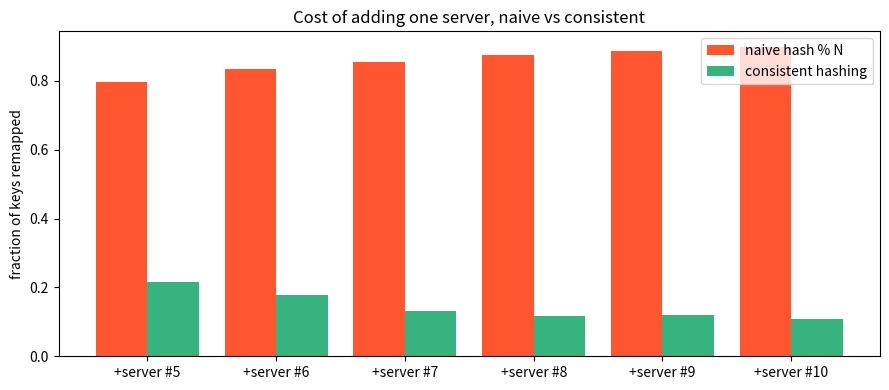

This chart was generated by the following Python code:
import hashlib

def stable_hash(key: str) -> int:
    """Deterministic hash — Python's built-in hash() is process-randomized."""
    return int(hashlib.md5(key.encode()).hexdigest(), 16)


def naive_assign(keys, servers):
    """Map each key to a server via hash % N."""
    n = len(servers)
    return {k: servers[stable_hash(k) % n] for k in keys}


keys = [f"user-{i}" for i in range(10_000)]
old_servers = [f"cache-{i}" for i in range(4)]
new_servers = old_servers + ["cache-4"]   # add one server

before = naive_assign(keys, old_servers)
after  = naive_assign(keys, new_servers)

moved = sum(1 for k in keys if before[k] != after[k])
print(f"Naive hash%N: {moved}/{len(keys)} keys ({moved/len(keys):.0%}) moved when we added 1 server 😱")

# Going from N to N+1 servers, a key keeps its home only if hash%N == hash%(N+1),
# which happens for roughly 1 key in N+1 -> about (N)/(N+1) = 80% of keys move.
assert 0.75 < moved / len(keys) < 0.85, moved / len(keys)

import bisect

class ConsistentHashRing:
    """A minimal consistent-hash ring with virtual nodes."""

    def __init__(self, servers: list[str], vnodes: int = 150):
        self.vnodes = vnodes
        # Sorted list of (position, server) and a parallel list of positions
        # so we can use bisect for O(log n) lookups.
        self._ring: list[tuple[int, str]] = []
        for s in servers:
            self._add(s)
        self._sort()

    def _add(self, server: str) -> None:
        for v in range(self.vnodes):
            pos = stable_hash(f"{server}#{v}")
            self._ring.append((pos, server))

    def _sort(self) -> None:
        self._ring.sort()
        self._positions = [p for p, _ in self._ring]

    def add_server(self, server: str) -> None:
        self._add(server)
        self._sort()

    def remove_server(self, server: str) -> None:
        self._ring = [(p, s) for p, s in self._ring if s != server]
        self._sort()

    def get(self, key: str) -> str:
        """Find the server responsible for `key`."""
        h = stable_hash(key)
        # Walk clockwise: smallest position >= h, wrapping around.
        idx = bisect.bisect_right(self._positions, h) % len(self._ring)
        return self._ring[idx][1]


# Sanity check
ring = ConsistentHashRing(["cache-0", "cache-1", "cache-2", "cache-3"])
for k in ["user-1", "user-42", "user-99"]:
    print(f"{k} -> {ring.get(k)}")

# The ring must be deterministic and must never hand back an unknown server.
servers = {"cache-0", "cache-1", "cache-2", "cache-3"}
assert all(ring.get(k) in servers for k in keys)
assert all(ring.get(k) == ring.get(k) for k in keys[:100])
assert len(ring._ring) == 4 * ring.vnodes

ring = ConsistentHashRing(["cache-0", "cache-1", "cache-2", "cache-3"])
before = {k: ring.get(k) for k in keys}

ring.add_server("cache-4")
after = {k: ring.get(k) for k in keys}

moved = sum(1 for k in keys if before[k] != after[k])
print(f"Consistent hash: {moved}/{len(keys)} keys ({moved/len(keys):.1%}) moved when we added 1 server 🎉")
print(f"Theoretical ideal: ~{1/5:.0%} (one server's share of the ring)")

# Only the new server's share of the ring may move — nothing bounces between two
# *existing* servers. That is the property the ring actually guarantees.
assert 0.15 < moved / len(keys) < 0.26, moved / len(keys)
assert all(after[k] == "cache-4" for k in keys if before[k] != after[k]), \
    "keys moved between two old servers — that should never happen"

ring = ConsistentHashRing([f"cache-{i}" for i in range(5)])
before = {k: ring.get(k) for k in keys}

ring.remove_server("cache-2")
after = {k: ring.get(k) for k in keys}

moved = sum(1 for k in keys if before[k] != after[k])
print(f"Removing 1 of 5 servers moved {moved}/{len(keys)} keys ({moved/len(keys):.1%});"
      f" ideal is ~{1/5:.0%}")

# 1. Only ~1/N of keys move at all.
assert 0.15 < moved / len(keys) < 0.26, moved / len(keys)
# 2. Every key that moved was homed on the departed server. Nobody else is disturbed.
assert all(before[k] == "cache-2" for k in keys if before[k] != after[k])
# 3. The orphans are spread over the survivors, not dumped on one unlucky neighbour.
from collections import Counter
inherited = Counter(after[k] for k in keys if before[k] == "cache-2")
print("who inherited cache-2's keys:", dict(sorted(inherited.items())))
assert len(inherited) == 4, "orphaned keys should land on all four survivors"
assert max(inherited.values()) < 2 * min(inherited.values())

# Compare with the naive scheme, where removing a server reshuffles almost everything.
naive_before = naive_assign(keys, [f"cache-{i}" for i in range(5)])
naive_after = naive_assign(keys, [f"cache-{i}" for i in range(4)])
naive_moved = sum(1 for k in keys if naive_before[k] != naive_after[k])
print(f"\nSame removal with hash%N: {naive_moved/len(keys):.0%} of keys move.")
assert naive_moved / len(keys) > 0.7

import matplotlib.pyplot as plt

def remap_rate_naive(start_n: int, add: int) -> list[float]:
    rates = []
    prev_servers = [f"cache-{i}" for i in range(start_n)]
    prev = naive_assign(keys, prev_servers)
    for i in range(add):
        prev_servers.append(f"cache-{start_n + i}")
        new = naive_assign(keys, prev_servers)
        rates.append(sum(1 for k in keys if prev[k] != new[k]) / len(keys))
        prev = new
    return rates


def remap_rate_ring(start_n: int, add: int) -> list[float]:
    rates = []
    ring = ConsistentHashRing([f"cache-{i}" for i in range(start_n)])
    prev = {k: ring.get(k) for k in keys}
    for i in range(add):
        ring.add_server(f"cache-{start_n + i}")
        new = {k: ring.get(k) for k in keys}
        rates.append(sum(1 for k in keys if prev[k] != new[k]) / len(keys))
        prev = new
    return rates


naive_rates = remap_rate_naive(4, 6)
ring_rates  = remap_rate_ring(4, 6)
labels = [f"+server #{5+i}" for i in range(6)]

fig, ax = plt.subplots(figsize=(9, 4))
x = range(len(labels))
ax.bar([i - 0.2 for i in x], naive_rates, width=0.4, label="naive hash % N", color="#FF5630")
ax.bar([i + 0.2 for i in x], ring_rates,  width=0.4, label="consistent hashing", color="#36B37E")
ax.set_xticks(list(x))
ax.set_xticklabels(labels)
ax.set_ylabel("fraction of keys remapped")
ax.set_title("Cost of adding one server, naive vs consistent")
ax.legend()
plt.tight_layout()
plt.show()


from collections import Counter

def load_distribution(vnodes: int) -> dict[str, int]:
    ring = ConsistentHashRing([f"cache-{i}" for i in range(4)], vnodes=vnodes)
    counts = Counter(ring.get(k) for k in keys)
    return dict(sorted(counts.items()))


imbalance = {}
for v in (1, 10, 50, 150, 500):
    dist = load_distribution(v)
    lo, hi = min(dist.values()), max(dist.values())
    imbalance[v] = hi / lo
    print(f"vnodes={v:4d}  per-server: {dist}  imbalance hi/lo = {hi/lo:.2f}x")

# One vnode per server is badly skewed; a realistic setting is within ~30% of even.
assert imbalance[1] > 2.0, imbalance[1]
assert imbalance[150] < 1.3, imbalance[150]
# The big win is from 1 -> 50; past that it is noise, not a trend.
assert imbalance[50] < 0.6 * imbalance[1]
assert imbalance[500] < 0.6 * imbalance[10]
